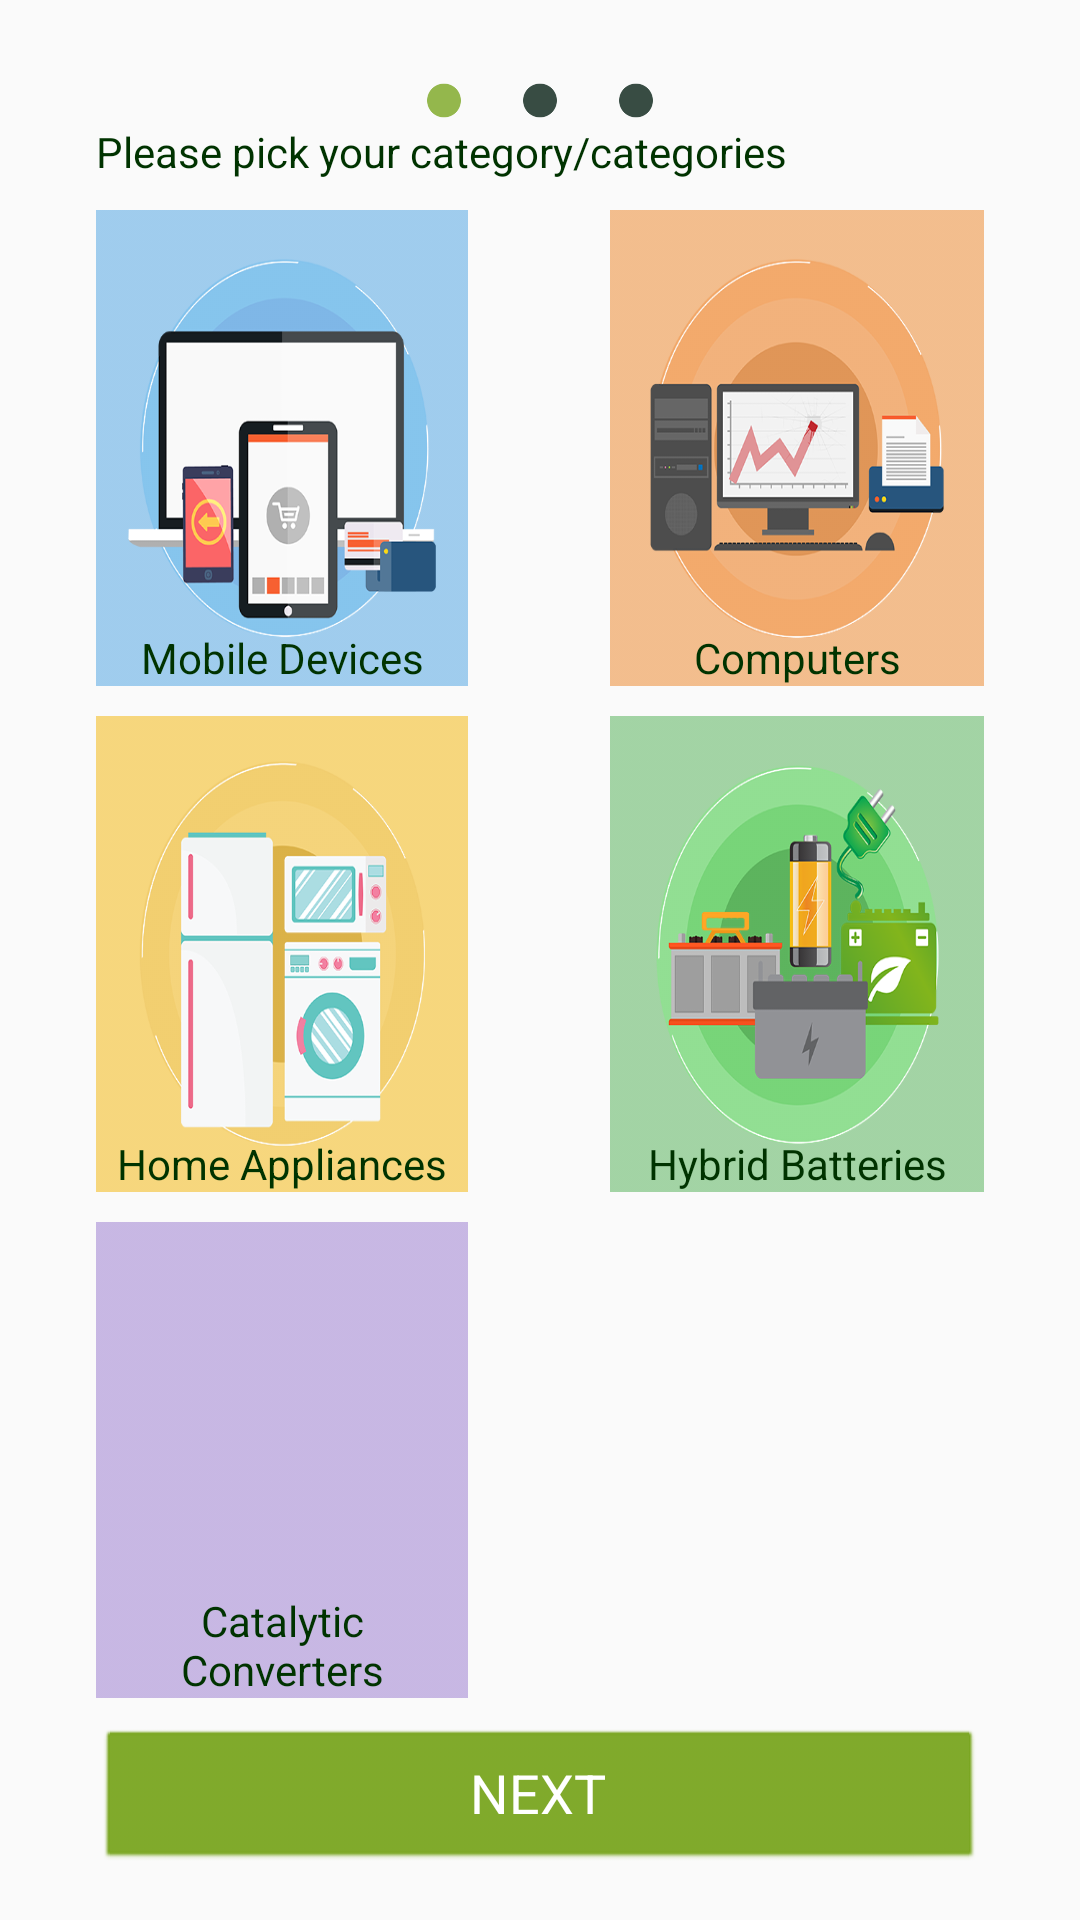

Produce the Android XML layout that renders to this screen, including the resource entries it uses.
<!-- AndroidManifest.xml: application theme AppTheme -->
<!-- res/layout/fragment_pickup_step_1.xml -->
<?xml version="1.0" encoding="utf-8"?>
<RelativeLayout xmlns:android="http://schemas.android.com/apk/res/android"
    android:layout_width="match_parent"
    android:layout_height="match_parent"
    android:paddingBottom="@dimen/activity_vertical_margin"
    android:paddingLeft="@dimen/activity_horizontal_margin"
    android:paddingRight="@dimen/activity_horizontal_margin"
    android:paddingTop="@dimen/activity_vertical_margin">

    <LinearLayout
        android:layout_width="match_parent"
        android:layout_height="match_parent"
        android:orientation="vertical"
        android:weightSum="3"
        android:paddingLeft="@dimen/activity_horizontal_margin"
        android:paddingRight="@dimen/activity_horizontal_margin">

        <LinearLayout
            android:layout_width="match_parent"
            android:layout_height="15dp"
            android:gravity="center"
            android:layout_marginTop="@dimen/space_normal">

            <ImageView
                android:layout_width="wrap_content"
                android:layout_height="wrap_content"
                android:src="@drawable/ic_selected_step"/>

            <ImageView
                android:layout_width="wrap_content"
                android:layout_height="wrap_content"
                android:src="@drawable/ic_selected_circle"/>

            <ImageView
                android:layout_width="wrap_content"
                android:layout_height="wrap_content"
                android:src="@drawable/ic_selected_circle"/>

        </LinearLayout>

        <TextView
            android:layout_width="match_parent"
            android:layout_height="wrap_content"
            android:text="@string/pickup_category"
            android:textColor="@color/colorTextPrimary"
            android:textSize="@dimen/font_normal"/>

        <Space
            android:layout_width="match_parent"
            android:layout_height="@dimen/space_normal" />

        <LinearLayout
            android:layout_width="match_parent"
            android:layout_height="0dp"
            android:orientation="horizontal"
            android:weightSum="2"
            android:layout_weight="1">

            <RelativeLayout
                android:layout_width="0dp"
                android:layout_height="match_parent"
                android:layout_weight="0.9"
                android:background="@drawable/mobile_background"
                android:orientation="vertical"
                android:gravity="bottom">

                <TextView
                    android:id="@+id/imgMobileDevices"
                    android:layout_width="match_parent"
                    android:layout_height="match_parent"
                    android:text="@string/mobile_devices"
                    android:layout_gravity="bottom"
                    android:textSize="@dimen/font_normal"
                    android:textColor="@color/colorTextPrimary"
                    android:gravity="center_horizontal|bottom"/>

                <ImageView
                    android:id="@+id/imgMobileCheck"
                    android:layout_width="20dp"
                    android:layout_height="20dp"
                    android:src="@drawable/ic_selected"
                    android:visibility="gone"
                    android:layout_alignRight="@id/imgMobileDevices"
                    android:layout_alignTop="@id/imgMobileDevices"/>

            </RelativeLayout>

            <Space
                android:layout_width="@dimen/space_large"
                android:layout_height="match_parent" />

            <Space
                android:layout_width="0dp"
                android:layout_height="match_parent"
                android:layout_weight="0.2"/>

            <RelativeLayout
                android:layout_width="0dp"
                android:layout_height="match_parent"
                android:layout_weight="0.9"
                android:background="@drawable/computer_background"
                android:orientation="vertical"
                android:gravity="bottom">

                <TextView
                    android:id="@+id/imgComputers"
                    android:layout_width="match_parent"
                    android:layout_height="match_parent"
                    android:text="@string/computers"
                    android:layout_gravity="bottom"
                    android:textSize="@dimen/font_normal"
                    android:textColor="@color/colorTextPrimary"
                    android:gravity="center_horizontal|bottom"/>

                <ImageView
                    android:id="@+id/imgComputerCheck"
                    android:layout_width="20dp"
                    android:layout_height="20dp"
                    android:src="@drawable/ic_selected"
                    android:visibility="gone"
                    android:layout_alignRight="@id/imgComputers"
                    android:layout_alignTop="@id/imgComputers"/>

            </RelativeLayout>


        </LinearLayout>

        <Space
            android:layout_width="match_parent"
            android:layout_height="@dimen/space_normal" />

        <LinearLayout
            android:layout_width="match_parent"
            android:layout_height="0dp"
            android:orientation="horizontal"
            android:weightSum="2"
            android:layout_weight="1">

            <RelativeLayout
                android:layout_width="0dp"
                android:layout_height="match_parent"
                android:layout_weight="0.9"
                android:background="@drawable/home_appliences_background"
                android:orientation="vertical"
                android:gravity="bottom">

                <TextView
                    android:id="@+id/imgHomeAppliences"
                    android:layout_width="match_parent"
                    android:layout_height="match_parent"
                    android:text="@string/home_appliances"
                    android:layout_gravity="bottom"
                    android:textSize="@dimen/font_normal"
                    android:textColor="@color/colorTextPrimary"
                    android:gravity="center_horizontal|bottom"/>

                <ImageView
                    android:id="@+id/imgHomeAppCheck"
                    android:layout_width="20dp"
                    android:layout_height="20dp"
                    android:src="@drawable/ic_selected"
                    android:visibility="gone"
                    android:layout_alignRight="@id/imgHomeAppliences"
                    android:layout_alignTop="@id/imgHomeAppliences"/>

            </RelativeLayout>

            <Space
                android:layout_width="@dimen/space_large"
                android:layout_height="match_parent" />

            <Space
                android:layout_width="0dp"
                android:layout_height="match_parent"
                android:layout_weight="0.2"/>

            <RelativeLayout
                android:layout_width="0dp"
                android:layout_height="match_parent"
                android:layout_weight="0.9"
                android:background="@drawable/hybrid_batteries_background"
                android:orientation="vertical"
                android:gravity="bottom">

                <TextView
                    android:id="@+id/imgHybridBatteries"
                    android:layout_width="match_parent"
                    android:layout_height="match_parent"
                    android:text="@string/hybrid_batteries"
                    android:layout_gravity="bottom"
                    android:textSize="@dimen/font_normal"
                    android:textColor="@color/colorTextPrimary"
                    android:gravity="center_horizontal|bottom"/>

                <ImageView
                    android:id="@+id/imgHybridCheck"
                    android:layout_width="20dp"
                    android:layout_height="20dp"
                    android:src="@drawable/ic_selected"
                    android:visibility="gone"
                    android:layout_alignRight="@id/imgHybridBatteries"
                    android:layout_alignTop="@id/imgHybridBatteries"/>

            </RelativeLayout>


        </LinearLayout>

        <Space
            android:layout_width="match_parent"
            android:layout_height="@dimen/space_normal" />

        <LinearLayout
            android:layout_width="match_parent"
            android:layout_height="0dp"
            android:orientation="horizontal"
            android:weightSum="2"
            android:layout_weight="1">

            <RelativeLayout
                android:layout_width="0dp"
                android:layout_height="match_parent"
                android:layout_weight="0.9"
                android:background="@drawable/catalytic_backgroung"
                android:orientation="vertical"
                android:gravity="bottom">

                <TextView
                    android:id="@+id/imgCatalytic"
                    android:layout_width="match_parent"
                    android:layout_height="match_parent"
                    android:text="@string/catalytic_converters"
                    android:layout_gravity="bottom"
                    android:textSize="@dimen/font_normal"
                    android:textColor="@color/colorTextPrimary"
                    android:gravity="center_horizontal|bottom"/>

                <ImageView
                    android:id="@+id/imgCatalyticCheck"
                    android:layout_width="20dp"
                    android:layout_height="20dp"
                    android:src="@drawable/ic_selected"
                    android:visibility="gone"
                    android:layout_alignRight="@id/imgCatalytic"
                    android:layout_alignTop="@id/imgCatalytic"/>

            </RelativeLayout>

            <Space
                android:layout_width="@dimen/space_large"
                android:layout_height="match_parent" />

        </LinearLayout>

        <Space
            android:layout_width="match_parent"
            android:layout_height="@dimen/space_normal" />

        <Button
            android:id="@+id/btnNext"
            android:layout_width="match_parent"
            android:layout_height="wrap_content"
            style="@style/AppButton"
            android:text="@string/next"
            android:textAllCaps="true"/>



    </LinearLayout>
</RelativeLayout>
<!-- resources referenced by this layout -->
<resources>
  <color name="colorTextPrimary">#003300</color>
  <dimen name="activity_horizontal_margin">16dp</dimen>
  <dimen name="activity_vertical_margin">16dp</dimen>
  <dimen name="font_normal">14sp</dimen>
  <dimen name="space_large">20dp</dimen>
  <dimen name="space_normal">10dp</dimen>
  <!-- drawable catalytic_backgroung: png bitmap (drawable, 236 bytes) -->
  <!-- drawable computer_background: png bitmap (drawable, 52194 bytes) -->
  <!-- drawable home_appliences_background: png bitmap (drawable, 48432 bytes) -->
  <!-- drawable hybrid_batteries_background: png bitmap (drawable, 72188 bytes) -->
  <!-- drawable ic_selected: png bitmap (drawable, 2384 bytes) -->
  <!-- drawable ic_selected_circle: png bitmap (drawable-hdpi, 418 bytes) -->
  <!-- drawable ic_selected_step: png bitmap (drawable-hdpi, 418 bytes) -->
  <!-- drawable mobile_background: png bitmap (drawable, 43680 bytes) -->
  <string name="catalytic_converters">Catalytic Converters</string>
  <string name="computers">Computers</string>
  <string name="home_appliances">Home Appliances</string>
  <string name="hybrid_batteries">Hybrid Batteries</string>
  <string name="mobile_devices">Mobile Devices</string>
  <string name="next">Next</string>
  <string name="pickup_category">Please pick your category/categories</string>
  <style name="AppButton" parent="android:Widget.Button">
          <item name="android:backgroundTint">@color/colorAccent</item>
          <item name="android:textColor">@color/colorWhite</item>
          <item name="android:textSize">@dimen/font_xlarge</item>
      </style>
  <style name="AppTheme" parent="Theme.AppCompat.Light.DarkActionBar">
          
          <item name="colorPrimary">@color/colorPrimary</item>
          <item name="colorPrimaryDark">@color/colorPrimaryDark</item>
          <item name="colorAccent">@color/colorAccent</item>
      </style>
  <color name="colorAccent">#7aa621</color>
  <color name="colorWhite">#FFFFFF</color>
  <dimen name="font_xlarge">18sp</dimen>
  <color name="colorPrimary">#67940c</color>
  <color name="colorPrimaryDark">#4d6e0a</color>
</resources>
